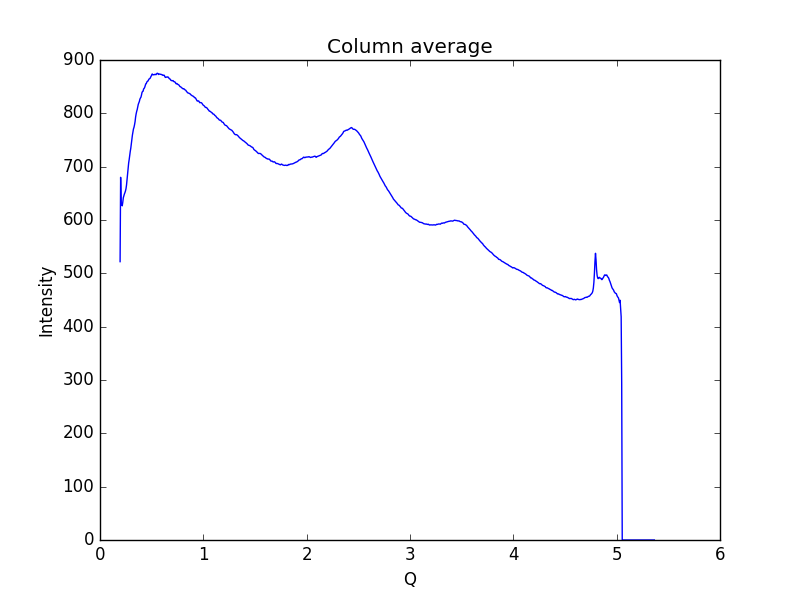

The data file committed next to this chart (first rows):
0.19448614755544588, 521.903
0.1997, 680
0.2048, 627.6
0.21, 629.8
0.2152, 626.6
0.2204, 633.2
0.2255, 641.6
0.2307, 645.4
0.2359, 648.7
0.2411, 651.2
0.2462, 654.3
0.2514, 658.5
0.2566, 665.4
0.2618, 675.7
0.2669, 687
0.2721, 697.5
0.2773, 706.9
0.2825, 713.5
0.2876, 721.6
0.2928, 728.6
0.298, 734.7
0.3032, 742.9
0.3083, 751.7
0.3135, 759.1
0.3187, 765.5
0.3239, 770.8
0.329, 773.8
0.3342, 778.6
0.3394, 784.4
0.3446, 793
0.3497, 799
0.3549, 803.6
0.3601, 807.1
0.3653, 812.4
0.3704, 816.9
0.3756, 819.9
0.3808, 822.2
0.386, 826.4
0.3911, 828.7
0.3963, 830.3
0.4015, 834.2
0.4067, 839.2
0.4118, 841
0.417, 841.5
0.4222, 845.8
0.4274, 846.8
0.4325, 848.7
0.4377, 852.4
0.4429, 855.2
0.4481, 855.8
0.4532, 858.6
0.4584, 860
0.4636, 860.4
0.4688, 862.2
0.4739, 864.2
0.4791, 864.9
0.4843, 865.5
0.4895, 867.6
0.4946, 869.7
0.4998, 871.3
0.505, 873.8
... 939 more rows
